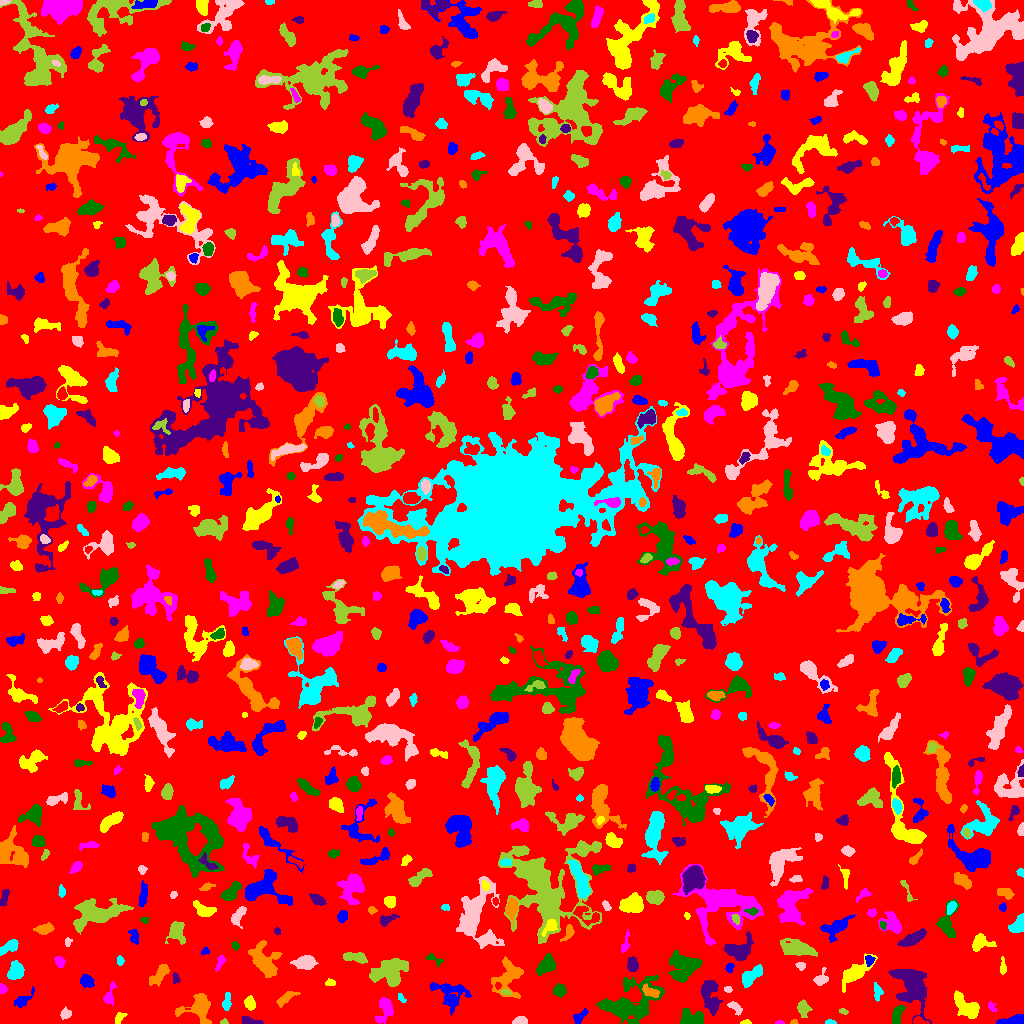

Source data for this figure (header and first rows):
ID, X, Y, A, B, theta, total_flux, mu_max, mu_median, mu_mean, R_fwhm, R_e, R10, R90, x_start, x_end, y_start, y_end, area, greylevel
0, 515.1, 518.4, 298, 295.9, -0.1499, 1324781, 11.0, 1.0, 1.674, 65.65, 227.7, 84.71, 377.3, 0, 1023, 0, 1023, 791401, 1.674
1, 580, 7.052, 4.483, 1.978, 0.723, 230.0, 4.0, 2.0, 1.797, 4.754, 3.432, 1.262, 5.499, 573, 588, 0, 15, 128, 5.797
2, 745.8, 0.9836, 2.201, 0.9607, 0.0535, 61.0, 4.0, 1.0, 1.386, 2.459, 1.693, 0.5642, 2.706, 740, 751, 0, 4, 44, 6.386
3, 779.6, 0.9692, 2.162, 0.9762, 0.0005722, 65.0, 4.0, 2.0, 2.031, 2.646, 1.784, 0.5642, 2.764, 775, 784, 0, 3, 32, 6.031
4, 691, 4.299, 5.542, 3.631, -0.04941, 1602, 19.0, 4.0, 5.486, 4.029, 4.652, 1.693, 7.979, 680, 703, 0, 15, 292, 9.486
5, 249.5, 2.182, 5.293, 1.75, -0.1793, 402.0, 7.0, 3.0, 3.268, 4.107, 3.432, 1.382, 5.323, 241, 263, 0, 7, 123, 7.268
6, 793.6, 1.036, 1.708, 1.021, 0.1237, 56.0, 4.0, 2.0, 1.6, 2.394, 1.596, 0.5642, 2.523, 790, 798, 0, 4, 35, 6.6
7, 830, 1.173, 2.485, 1.137, -0.02895, 104.0, 5.0, 2.0, 2.167, 2.394, 2.034, 0.7979, 3.241, 825, 836, 0, 4, 48, 7.167
8, 519.9, 1.935, 3.322, 1.731, 0.07481, 524.0, 14.0, 4.0, 4.943, 3.241, 2.764, 1.128, 4.618, 512, 527, 0, 7, 106, 9.943
9, 224.1, 1.348, 1.898, 1.26, 0.08428, 112.0, 7.0, 3.0, 2.872, 2.034, 1.784, 0.5642, 2.932, 220, 228, 0, 5, 39, 6.872
10, 918.6, 1.964, 3.677, 1.776, -0.1353, 194.0, 6.0, 2.0, 2.18, 2.877, 2.585, 0.9772, 4.442, 913, 929, 0, 7, 89, 9.18
11, 1012, 2.782, 7.219, 1.954, 0.1682, 935.0, 10.0, 5.0, 4.746, 5.971, 4.514, 1.693, 6.747, 996, 1023, 0, 9, 197, 8.746
12, 119.5, 5.819, 3.495, 2.076, 0.9438, 177.0, 4.0, 2.0, 1.863, 4.26, 3.141, 1.262, 4.918, 115, 127, 0, 11, 95, 5.863
13, 385.1, 14.3, 6.574, 3.64, 1.372, 1234, 9.0, 4.0, 4.285, 6.232, 5.262, 2.111, 8.292, 375, 393, 0, 26, 288, 7.285
14, 896.8, 8.055, 5.086, 2.093, 1.319, 563.0, 6.0, 3.0, 3.128, 5.997, 4.146, 1.693, 6.129, 892, 905, 0, 18, 180, 8.128
15, 711.3, 17.19, 2.219, 1.655, -0.4917, 123.0, 5.0, 1.0, 1.662, 2.646, 2.326, 0.7979, 3.7, 707, 716, 12, 22, 74, 9.662
16, 199.5, 16.57, 6.908, 6.302, 0.5238, 2122, 15.0, 3.0, 4.227, 5.642, 5.781, 2.185, 10.08, 175, 211, 0, 30, 502, 8.227
17, 226.7, 21.19, 4.601, 1.857, 1.448, 220.0, 4.0, 1.0, 1.705, 4.442, 3.478, 1.262, 5.726, 222, 231, 13, 31, 129, 5.705
18, 65.52, 9.614, 2.846, 2.239, 0.4171, 290.0, 6.0, 3.0, 2.788, 4.334, 3.141, 1.262, 4.886, 60, 71, 4, 17, 104, 6.788
19, 843.2, 12.04, 2.167, 1.178, -0.2365, 98.0, 4.0, 2.0, 1.96, 3.09, 2.034, 0.7979, 3.192, 839, 848, 9, 15, 50, 6.96
20, 484.9, 13.25, 7.375, 3.59, 0.7214, 1232, 7.0, 3.0, 3.027, 6.864, 6.05, 2.394, 9.674, 467, 501, 0, 24, 407, 7.027
21, 22.07, 22.54, 5.402, 2.283, 0.6886, 431.0, 8.0, 2.0, 2.55, 3.523, 3.432, 1.262, 6.05, 14, 34, 16, 37, 169, 6.55
22, 966.7, 16.38, 7.96, 3.736, -0.733, 1909, 13.0, 4.0, 4.611, 5.47, 5.997, 2.185, 9.575, 954, 979, 5, 33, 414, 8.611
23, 991.6, 16.8, 2.869, 1.598, -0.9339, 158.0, 7.0, 2.0, 2.29, 2.111, 2.326, 0.7979, 3.989, 988, 996, 12, 22, 69, 6.29
24, 630.8, 19.96, 15.05, 9.52, 0.4737, 5983, 17.0, 4.0, 4.696, 6.794, 10.45, 3.613, 17.21, 596, 664, 0, 48, 1274, 7.696
25, 911.6, 38.52, 10.57, 6.557, -1.157, 6550, 21.0, 5.0, 6.837, 8.038, 8.215, 3.192, 14.41, 888, 931, 0, 54, 958, 9.837
26, 285.5, 25.05, 6.112, 2.117, 0.5994, 285.0, 4.0, 2.0, 1.657, 5.262, 4.029, 1.493, 6.433, 276, 300, 16, 32, 172, 5.657
27, 401, 25.79, 2.577, 1.295, -0.9868, 118.0, 6.0, 2.0, 2.034, 2.185, 2.034, 0.5642, 3.7, 398, 406, 21, 30, 58, 6.034
28, 734.8, 16.65, 3.362, 1.782, -0.6395, 284.0, 7.0, 2.0, 2.328, 3.241, 2.821, 1.128, 4.754, 727, 742, 8, 22, 122, 7.328
29, 802.9, 15.54, 3.427, 2.438, -1.392, 699.0, 12.0, 3.0, 4.04, 3.909, 3.432, 1.382, 5.89, 797, 812, 6, 24, 173, 8.04
30, 423.4, 20.8, 5.128, 2.1, -1.52, 455.0, 9.0, 2.0, 2.708, 3.141, 3.613, 1.262, 6.103, 418, 428, 7, 29, 168, 7.708
31, 449.4, 29.71, 9.409, 6.472, -0.5309, 1094, 6.0, 2.0, 2.096, 7.464, 6.482, 2.459, 10.81, 430, 471, 8, 41, 522, 6.096
32, 250.3, 20.16, 2.917, 2.119, -1.094, 410.0, 8.0, 3.0, 3.06, 4.184, 3.141, 1.262, 5.015, 244, 255, 13, 28, 134, 8.06
33, 2.561, 34.49, 2.226, 1.818, -1.485, 312.0, 9.0, 4.0, 4.457, 3.29, 2.585, 0.9772, 3.949, 0, 7, 29, 40, 70, 9.457
34, 559.8, 32.93, 2.961, 2.627, -1.445, 828.0, 14.0, 5.0, 5.671, 4.26, 3.568, 1.382, 5.67, 553, 566, 26, 40, 146, 11.67
35, 709, 31, 8.299, 4.171, -1.389, 1021, 8.0, 2.0, 2.701, 5.528, 5.352, 2.034, 9.045, 700, 722, 8, 43, 378, 6.701
36, 650.1, 31.75, 4.541, 2.003, -0.4541, 400.0, 7.0, 2.0, 2.632, 3.478, 3.478, 1.262, 5.726, 642, 659, 26, 40, 152, 11.63
37, 877.8, 31.24, 3.68, 2.113, -1.504, 309.0, 7.0, 2.0, 2.533, 3.09, 3.141, 1.128, 5.262, 874, 883, 22, 41, 122, 6.533
38, 727.8, 33.97, 1.719, 1.396, -0.1593, 79.0, 4.0, 1.5, 1.58, 2.821, 1.954, 0.5642, 3.141, 724, 732, 31, 37, 50, 6.58
39, 505.8, 31.69, 2.591, 1.338, -0.2057, 119.0, 5.0, 2.0, 2.088, 2.034, 2.326, 0.7979, 3.7, 501, 511, 29, 35, 57, 9.088
40, 781.7, 26.72, 8.159, 2.689, 0.5033, 772.0, 10.0, 2.0, 2.969, 4.184, 4.334, 1.596, 7.313, 770, 799, 20, 40, 260, 6.969
41, 86.42, 42.37, 3.215, 2.716, -0.4875, 506.0, 7.0, 3.0, 3.182, 4.514, 3.742, 1.493, 6.05, 80, 94, 36, 49, 159, 7.182
42, 330.1, 40.88, 2.56, 1.594, -0.04329, 117.0, 4.0, 1.0, 1.746, 3.192, 2.459, 0.7979, 4.107, 325, 335, 38, 45, 67, 5.746
43, 109.1, 26.88, 5.222, 2.218, 1.304, 468.0, 9.0, 2.0, 2.962, 3.523, 3.385, 1.262, 5.836, 103, 117, 18, 42, 158, 6.962
44, 683.2, 56.77, 7.422, 7.082, 0.1866, 3503, 11.0, 5.0, 5.543, 9.95, 8.387, 3.338, 12.65, 668, 702, 41, 73, 632, 7.543
45, 175.8, 45.01, 2.743, 1.618, -1.468, 127.0, 4.0, 2.0, 1.789, 3.742, 2.646, 0.9772, 4.068, 172, 180, 40, 51, 71, 7.789
46, 508.1, 46.21, 9.863, 6.821, 1.238, 2002, 8.0, 3.0, 3.518, 8.777, 7.59, 2.877, 11.87, 491, 523, 25, 67, 569, 6.518
47, 15.9, 53.03, 4.298, 3.435, 1.258, 943.0, 8.0, 4.0, 3.742, 6.358, 4.918, 2.034, 7.527, 7, 24, 44, 63, 252, 7.742
48, 820.4, 43.91, 3.49, 2.619, 0.4355, 566.0, 11.0, 3.0, 3.773, 3.523, 3.241, 1.262, 5.47, 813, 828, 38, 56, 150, 7.773
49, 390.3, 51.84, 8.819, 6.013, 0.3476, 4277, 14.0, 6.0, 6.11, 9.756, 8.311, 3.29, 12.84, 369, 408, 37, 65, 700, 9.11
50, 585.2, 41.71, 12.65, 4.54, 0.446, 1921, 12.0, 2.5, 2.992, 5.14, 7.114, 2.523, 11.74, 549, 608, 24, 59, 642, 6.992
51, 729.5, 55.86, 2.261, 1.751, 1.207, 158.0, 5.0, 2.0, 2.257, 2.985, 2.459, 0.9772, 3.989, 725, 734, 51, 60, 70, 9.257
52, 854.8, 50.42, 9.108, 3.315, 0.6859, 1526, 10.0, 3.0, 3.508, 6.628, 5.89, 2.394, 9.624, 842, 877, 31, 70, 435, 7.508
53, 220.4, 62.53, 3.871, 1.713, 1.17, 151.0, 5.0, 1.0, 1.495, 2.111, 2.821, 0.9772, 4.82, 215, 225, 52, 68, 101, 6.495
54, 433.4, 64.39, 4.738, 1.939, -0.4001, 179.0, 5.0, 1.0, 1.808, 2.706, 2.932, 0.9772, 4.951, 425, 443, 56, 70, 99, 5.808
55, 632.5, 58.83, 3.34, 2.341, -1.449, 682.0, 11.0, 4.0, 4.517, 4.297, 3.568, 1.382, 5.698, 627, 638, 52, 67, 151, 8.517
56, 159.4, 49.03, 6.742, 2.724, 0.842, 898.0, 8.0, 3.0, 3.636, 6.129, 5.046, 1.871, 7.899, 149, 169, 37, 59, 247, 6.636
57, 750.7, 46.69, 6.986, 2.902, 0.7532, 1078, 9.0, 3.0, 3.823, 5.109, 5.171, 1.954, 8.406, 742, 762, 36, 59, 282, 6.823
58, 800.7, 57.64, 2.32, 1.955, -0.1727, 181.0, 4.0, 3.0, 2.586, 4.26, 2.764, 1.128, 4.107, 795, 805, 53, 61, 70, 6.586
59, 355.1, 66.19, 6.093, 2.225, -0.1439, 749.0, 7.0, 4.0, 3.533, 5.997, 4.618, 1.871, 6.979, 343, 367, 60, 71, 212, 8.533
... 791 more rows
